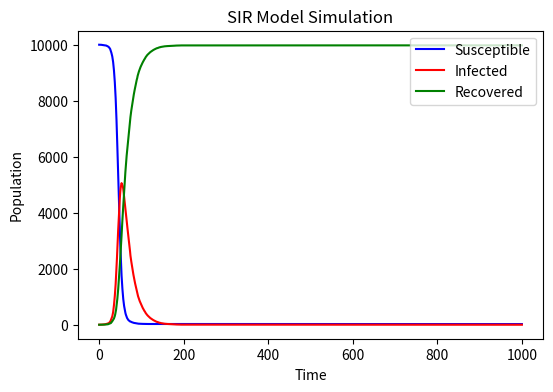

Recreate this plot in Python.
# import necessary libraries
import numpy as np
import matplotlib.pyplot as plt
population=10000
S=[9999]
I=[1]
R=[0]
beta=0.3
gamma=0.05#set basic constant for simulation

for i in range(1000):
    x=beta*I[i]/10000#the probability of infection
    b=np.random.choice(range(2),S[i],p=[1-x,x])#simulate the infection one time
    S.append(S[i]-np.sum(b==1))#calculate suscpetible people after one-time infection
    I.append(I[i]+np.sum(b==1))#calculate infected people after one-time infection
    a=np.random.choice([0,2],I[i+1], p=[0.95,0.05])#simulate the recovery one time
    R.append(R[i]+np.sum(a==2))#calculate recovered people after one-time recovery
    I[i+1]-=np.sum(a==2)#record the final infected people after the whole turn

plt.figure(figsize=(6, 4), dpi=150)#set figure size and dpi
plt.plot(S, label="Susceptible", color="blue")#draw the line for susceptible people
plt.plot(I, label="Infected", color="red")#draw the line for sinfected people
plt.plot(R, label="Recovered", color="green")#draw the line for recovered people
plt.xlabel("Time")#name x axis
plt.ylabel("Population")#name y axis
plt.title("SIR Model Simulation")#give a title for the figure
plt.legend(loc='upper right')#the location of legend
plt.show()#show the figure
plt.savefig('simpleSIR.png',format='png')#save the figure
